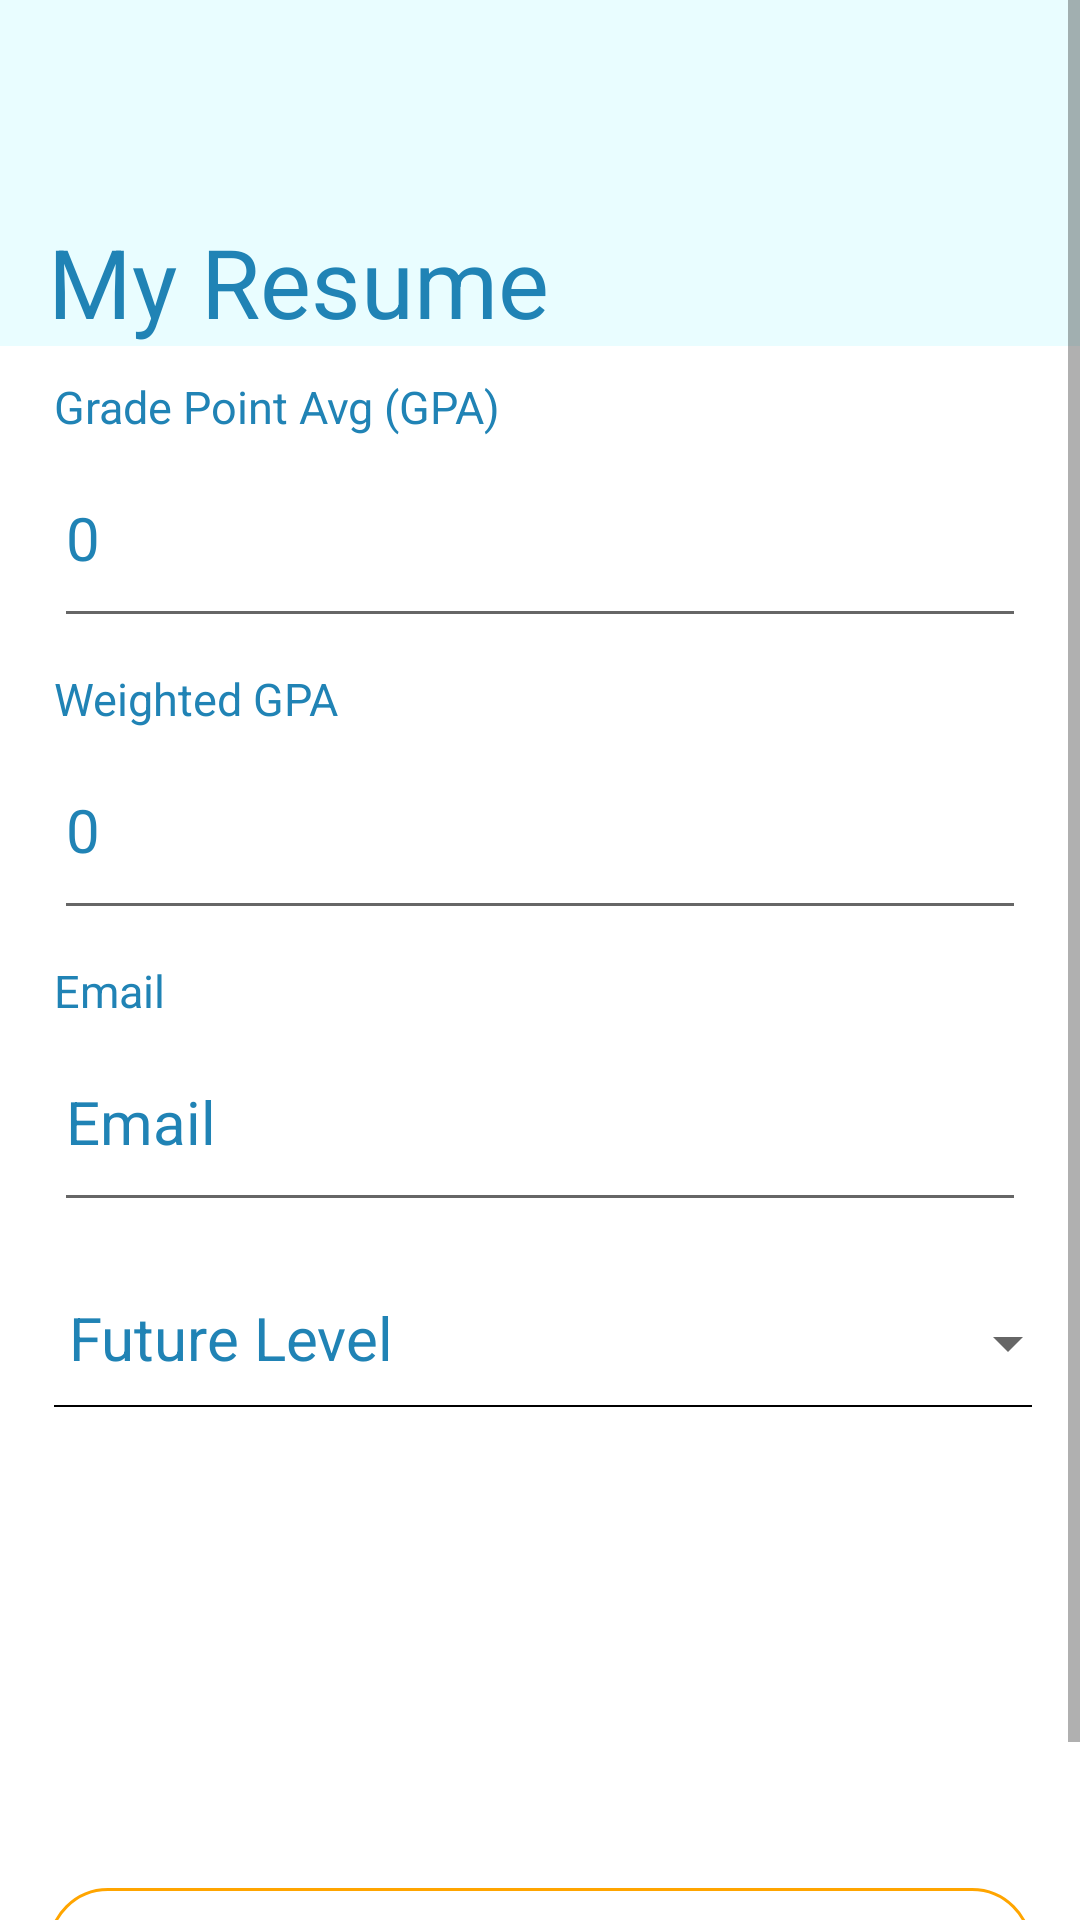

This screen was rendered from an Android layout file. Write that file and the resources it references.
<!-- AndroidManifest.xml: application theme Theme.ScholalrHope -->
<!-- res/layout/activity_resume.xml -->
<?xml version="1.0" encoding="utf-8"?>
<ScrollView xmlns:android="http://schemas.android.com/apk/res/android"
    xmlns:app="http://schemas.android.com/apk/res-auto"
    xmlns:tools="http://schemas.android.com/tools"
    android:layout_width="match_parent"
    android:layout_height="match_parent"
    tools:context=".ProfilePage"
    android:fillViewport="true">
    <LinearLayout
        android:layout_width="match_parent"
        android:layout_height="match_parent"
        android:orientation="vertical">

        <RelativeLayout
            android:layout_width="match_parent"
            android:layout_height="match_parent"
            android:layout_weight=".5"
            android:background="#E9FDFF">

            <ImageView
                android:id="@+id/C_arrow_left"
                android:layout_width="40dp"
                android:layout_height="60dp"
                android:layout_marginLeft="16dp"
                android:layout_marginTop="16dp"
                android:layout_marginRight="16dp"
                android:src="@drawable/ic_arrow_left"
                app:tint="#2083B5" />

            <TextView
                android:id="@+id/college_info"
                android:layout_width="match_parent"
                android:layout_height="match_parent"
                android:layout_below="@+id/C_arrow_left"
                android:layout_marginLeft="16dp"
                android:layout_marginTop="-4dp"
                android:layout_marginRight="16dp"
                android:text="My Resume"
                android:textColor="#2083B5"
                android:textSize="32sp"

                />

        </RelativeLayout>

        <RelativeLayout
            android:layout_width="match_parent"
            android:layout_height="match_parent"
            android:layout_weight=".1">

            <TextView
                android:id="@+id/GPA_Field"
                android:layout_width="match_parent"
                android:layout_height="wrap_content"
                android:layout_marginLeft="18dp"
                android:layout_marginTop="10dp"
                android:layout_marginRight="18dp"
                android:text="Grade Point Avg (GPA)"
                android:textColor="#2083B5"
                android:textSize="15sp" />

            <EditText
                android:id="@+id/GPA_id"
                android:layout_width="match_parent"
                android:layout_height="wrap_content"
                android:layout_below="@+id/GPA_Field"
                android:layout_marginLeft="18dp"
                android:layout_marginTop="10sp"
                android:layout_marginRight="18dp"
                android:hint="0"
                android:paddingBottom="20dp"
                android:textColor="#2083B5"
                android:textSize="20dp" />

            <TextView
                android:id="@+id/weighted_field"
                android:layout_width="match_parent"
                android:layout_height="wrap_content"
                android:layout_below="@id/GPA_id"
                android:layout_marginLeft="18dp"
                android:layout_marginTop="10dp"
                android:layout_marginRight="18dp"
                android:text="Weighted GPA"
                android:textColor="#2083B5"
                android:textSize="15sp" />

            <EditText
                android:id="@+id/weighted_Gpa_id"
                android:layout_width="match_parent"
                android:layout_height="wrap_content"
                android:layout_below="@+id/weighted_field"
                android:layout_marginLeft="18dp"
                android:layout_marginTop="10sp"
                android:layout_marginRight="18dp"
                android:hint="0"
                android:paddingBottom="20dp"
                android:textColor="#2083B5"
                android:textSize="20dp" />

            <TextView
                android:id="@+id/email_field"
                android:layout_width="match_parent"
                android:layout_height="wrap_content"
                android:layout_below="@id/weighted_Gpa_id"
                android:layout_marginLeft="18dp"
                android:layout_marginTop="10dp"
                android:layout_marginRight="18dp"
                android:text="Email"
                android:textColor="#2083B5"
                android:textSize="15sp" />

            <EditText
                android:id="@+id/email_id"
                android:layout_width="match_parent"
                android:layout_height="wrap_content"
                android:layout_below="@+id/email_field"
                android:layout_marginLeft="18dp"
                android:layout_marginTop="10dp"
                android:layout_marginRight="18dp"
                android:hint="Email"
                android:paddingBottom="20dp"
                android:textColor="#2083B5"
                android:textSize="20dp" />

            <TextView
                android:id="@+id/level_id_field"
                android:layout_width="wrap_content"
                android:layout_height="wrap_content"
                android:layout_below="@+id/email_id"
                android:layout_marginLeft="18dp"
                android:layout_marginTop="15dp"
                android:layout_marginRight="100dp"
                android:hint=" Future Level"
                android:paddingTop="10dp"
                android:paddingBottom="9dp"
                android:textColor="#2083B5"
                android:textSize="20dp" />

            <View
                android:id="@+id/underline"
                android:layout_width="match_parent"
                android:layout_height="0.8dp"
                android:layout_below="@+id/level_id_field"
                android:layout_marginLeft="18dp"
                android:layout_marginTop="0dp"
                android:layout_marginRight="16dp"
                android:background="@color/black">


            </View>

            <Spinner
                android:id="@+id/level_id_spinner"
                android:layout_width="match_parent"
                android:layout_height="wrap_content"
                android:layout_below="@id/level_id_field"
                android:layout_marginLeft="-208dp"
                android:layout_marginTop="-33dp"
                android:layout_toRightOf="@id/underline" />

            <TextView
                android:id="@+id/save_id"
                android:layout_width="match_parent"
                android:layout_height="40dp"
                android:layout_below="@id/level_id_field"
                android:layout_marginLeft="16dp"
                android:layout_marginTop="161dp"
                android:layout_marginRight="16dp"
                android:layout_marginBottom="36dp"
                android:background="@drawable/rect"
                android:gravity="center"
                android:text="Save" />

        </RelativeLayout>


    </LinearLayout>

</ScrollView>
<!-- resources referenced by this layout -->
<resources>
  <color name="black">#FF000000</color>
  <!-- drawable rect (drawable) -->
  <?xml version="1.0" encoding="utf-8"?>
  <selector xmlns:android="http://schemas.android.com/apk/res/android">
      <item>
          <shape android:shape="rectangle">
              <solid android:color="@color/white"/>
              <corners android:radius="150dp"/>
              <stroke android:width="1dp" android:color="#FFA500"/>
  
          </shape>
      </item>
  </selector>
  <style name="Theme.ScholalrHope" parent="Theme.MaterialComponents.DayNight.DarkActionBar">
          
          <item name="colorPrimary">@color/ActionBarColor</item>
          <item name="colorPrimaryVariant">@color/ActionBarColor</item>
          <item name="colorOnPrimary">@color/black</item>
          
          <item name="colorSecondary">@color/teal_200</item>
          <item name="colorSecondaryVariant">@color/teal_700</item>
          <item name="colorOnSecondary">@color/black</item>
          
          <item name="android:statusBarColor" tools:targetApi="l">?attr/colorPrimaryVariant</item>
          <item name="android:textColorHint">@color/bluish</item>
          
      </style>
  <color name="white">#FFFFFFFF</color>
  <color name="ActionBarColor">#36eee0</color>
  <color name="teal_200">#FF03DAC5</color>
  <color name="teal_700">#FF018786</color>
  <color name="bluish">#2083B5</color>
</resources>
